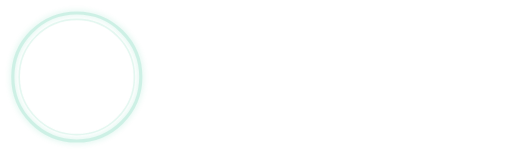
t = 0.00 s
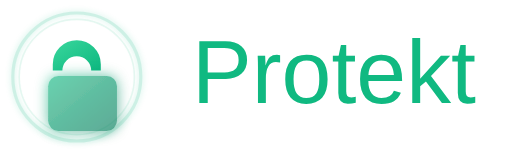
t = 2.00 s
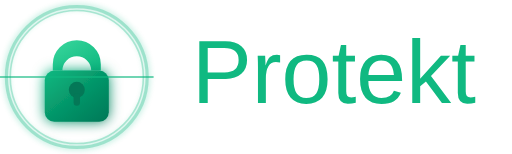
t = 4.00 s
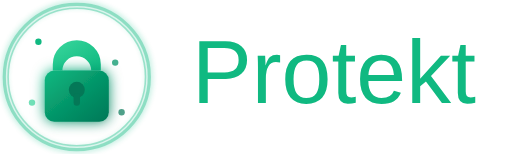
t = 5.83 s
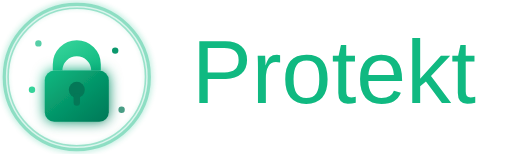
t = 7.83 s
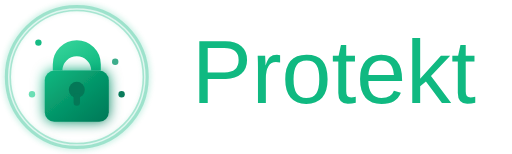
t = 10.00 s

The animated SVG that drew these frames (rendered in a browser with its animation timeline set to each time). Animation: 24 SMIL elements (animate=16,animateTransform=8); frames cover the first 10.00 s, repeats indefinitely.

<svg width="160" height="48" viewBox="0 0 160 48" xmlns="http://www.w3.org/2000/svg">
  <defs>
    <linearGradient id="lockBodyGradient" x1="0%" y1="0%" x2="100%" y2="100%">
      <stop offset="0%" style="stop-color:#10b981;stop-opacity:1" />
      <stop offset="50%" style="stop-color:#059669;stop-opacity:1" />
      <stop offset="100%" style="stop-color:#047857;stop-opacity:1" />
    </linearGradient>
    <linearGradient id="shackleGradient" x1="0%" y1="0%" x2="100%" y2="100%">
      <stop offset="0%" style="stop-color:#34d399;stop-opacity:1" />
      <stop offset="100%" style="stop-color:#10b981;stop-opacity:1" />
    </linearGradient>
    <filter id="glow" x="-50%" y="-50%" width="200%" height="200%">
      <feGaussianBlur stdDeviation="2" result="coloredBlur"/>
      <feMerge> 
        <feMergeNode in="coloredBlur"/>
        <feMergeNode in="SourceGraphic"/>
      </feMerge>
    </filter>
    <filter id="ringGlow" x="-50%" y="-50%" width="200%" height="200%">
      <feGaussianBlur stdDeviation="1" result="coloredBlur"/>
      <feMerge> 
        <feMergeNode in="coloredBlur"/>
        <feMergeNode in="SourceGraphic"/>
      </feMerge>
    </filter>
  </defs>
  <circle cx="24" cy="24" r="20" fill="none" stroke="#10b981" stroke-width="1" opacity="0.2" filter="url(#ringGlow)">
    <animate attributeName="r" values="20;24;20" dur="2s" repeatCount="indefinite" begin="2.5s"/>
    <animate attributeName="opacity" values="0.2;0.6;0.2" dur="2s" repeatCount="indefinite" begin="2.5s"/>
  </circle>
  <circle cx="24" cy="24" r="18" fill="none" stroke="#10b981" stroke-width="0.5" opacity="0.1">
    <animate attributeName="r" values="18;22;18" dur="2s" repeatCount="indefinite" begin="2.7s"/>
    <animate attributeName="opacity" values="0.1;0.4;0.1" dur="2s" repeatCount="indefinite" begin="2.7s"/>
  </circle>
  <path d="M 18 20 A 6 6 0 0 1 30 20 L 30 22 A 4 4 0 0 0 18 22 Z" fill="none" stroke="url(#shackleGradient)" stroke-width="3" stroke-linecap="round" opacity="0">
    <animate attributeName="opacity" values="0;1" dur="0.8s" begin="1.2s" fill="freeze"/>
    <animateTransform attributeName="transform" type="translate" values="0,-5;0,0" dur="0.8s" begin="1.2s" fill="freeze"/>
  </path>
  <rect x="14" y="22" width="20" height="16" rx="3" ry="3" fill="url(#lockBodyGradient)" filter="url(#glow)" opacity="0">
    <animate attributeName="opacity" values="0;1" dur="0.8s" begin="1.5s" fill="freeze"/>
    <animateTransform attributeName="transform" type="scale" values="0.8;1.1;1" dur="0.8s" begin="1.5s" fill="freeze"/>
  </rect>
  <g opacity="0">
    <animate attributeName="opacity" values="0;1" dur="0.6s" begin="2s" fill="freeze"/>
    <animateTransform attributeName="transform" type="scale" values="0;1.2;1" dur="0.6s" begin="2s" fill="freeze"/>
    <circle cx="24" cy="28" r="2.5" fill="#047857"/>
    <rect x="23" y="29" width="2" height="4" rx="1" fill="#047857"/>
  </g>
  <g opacity="0">
    <animate attributeName="opacity" values="0;1" dur="0.5s" begin="4.5s" fill="freeze"/>
    <circle cx="12" cy="16" r="1" fill="#10b981" opacity="0.7">
      <animateTransform attributeName="transform" type="translate" values="0,0;0,-3;0,-1;0,-4" dur="4s" repeatCount="indefinite" begin="4.5s"/>
      <animate attributeName="opacity" values="0.7;1;0.8;0.6" dur="4s" repeatCount="indefinite" begin="4.5s"/>
    </circle>
    <circle cx="36" cy="20" r="1" fill="#059669" opacity="0.7">
      <animateTransform attributeName="transform" type="translate" values="0,0;0,-2;0,-5;0,-1" dur="4s" repeatCount="indefinite" begin="5.5s"/>
      <animate attributeName="opacity" values="0.7;0.9;1;0.5" dur="4s" repeatCount="indefinite" begin="5.5s"/>
    </circle>
    <circle cx="10" cy="32" r="1" fill="#34d399" opacity="0.7">
      <animateTransform attributeName="transform" type="translate" values="0,0;0,-4;0,-2;0,-3" dur="4s" repeatCount="indefinite" begin="6.5s"/>
      <animate attributeName="opacity" values="0.7;1;0.6;0.8" dur="4s" repeatCount="indefinite" begin="6.5s"/>
    </circle>
    <circle cx="38" cy="35" r="1" fill="#047857" opacity="0.7">
      <animateTransform attributeName="transform" type="translate" values="0,0;0,-3;0,-6;0,-2" dur="4s" repeatCount="indefinite" begin="7.5s"/>
      <animate attributeName="opacity" values="0.7;0.8;1;0.4" dur="4s" repeatCount="indefinite" begin="7.5s"/>
    </circle>
  </g>
  <line x1="0" y1="24" x2="48" y2="24" stroke="#10b981" stroke-width="0.5" opacity="0">
    <animate attributeName="opacity" values="0;0.8;0" dur="2s" begin="3s" fill="freeze"/>
    <animate attributeName="y1" values="24;10;38;24" dur="2s" begin="3s" fill="freeze"/>
    <animate attributeName="y2" values="24;10;38;24" dur="2s" begin="3s" fill="freeze"/>
  </line>
  <text x="60" y="32" font-family="Arial, sans-serif" font-size="28" font-weight="500" fill="#10b981" opacity="0">
    Protekt
    <animate attributeName="opacity" values="0;1" dur="1s" begin="0.5s" fill="freeze"/>
    <animateTransform attributeName="transform" type="translate" values="0,10;0,0" dur="1s" begin="0.5s" fill="freeze"/>
  </text>
</svg>